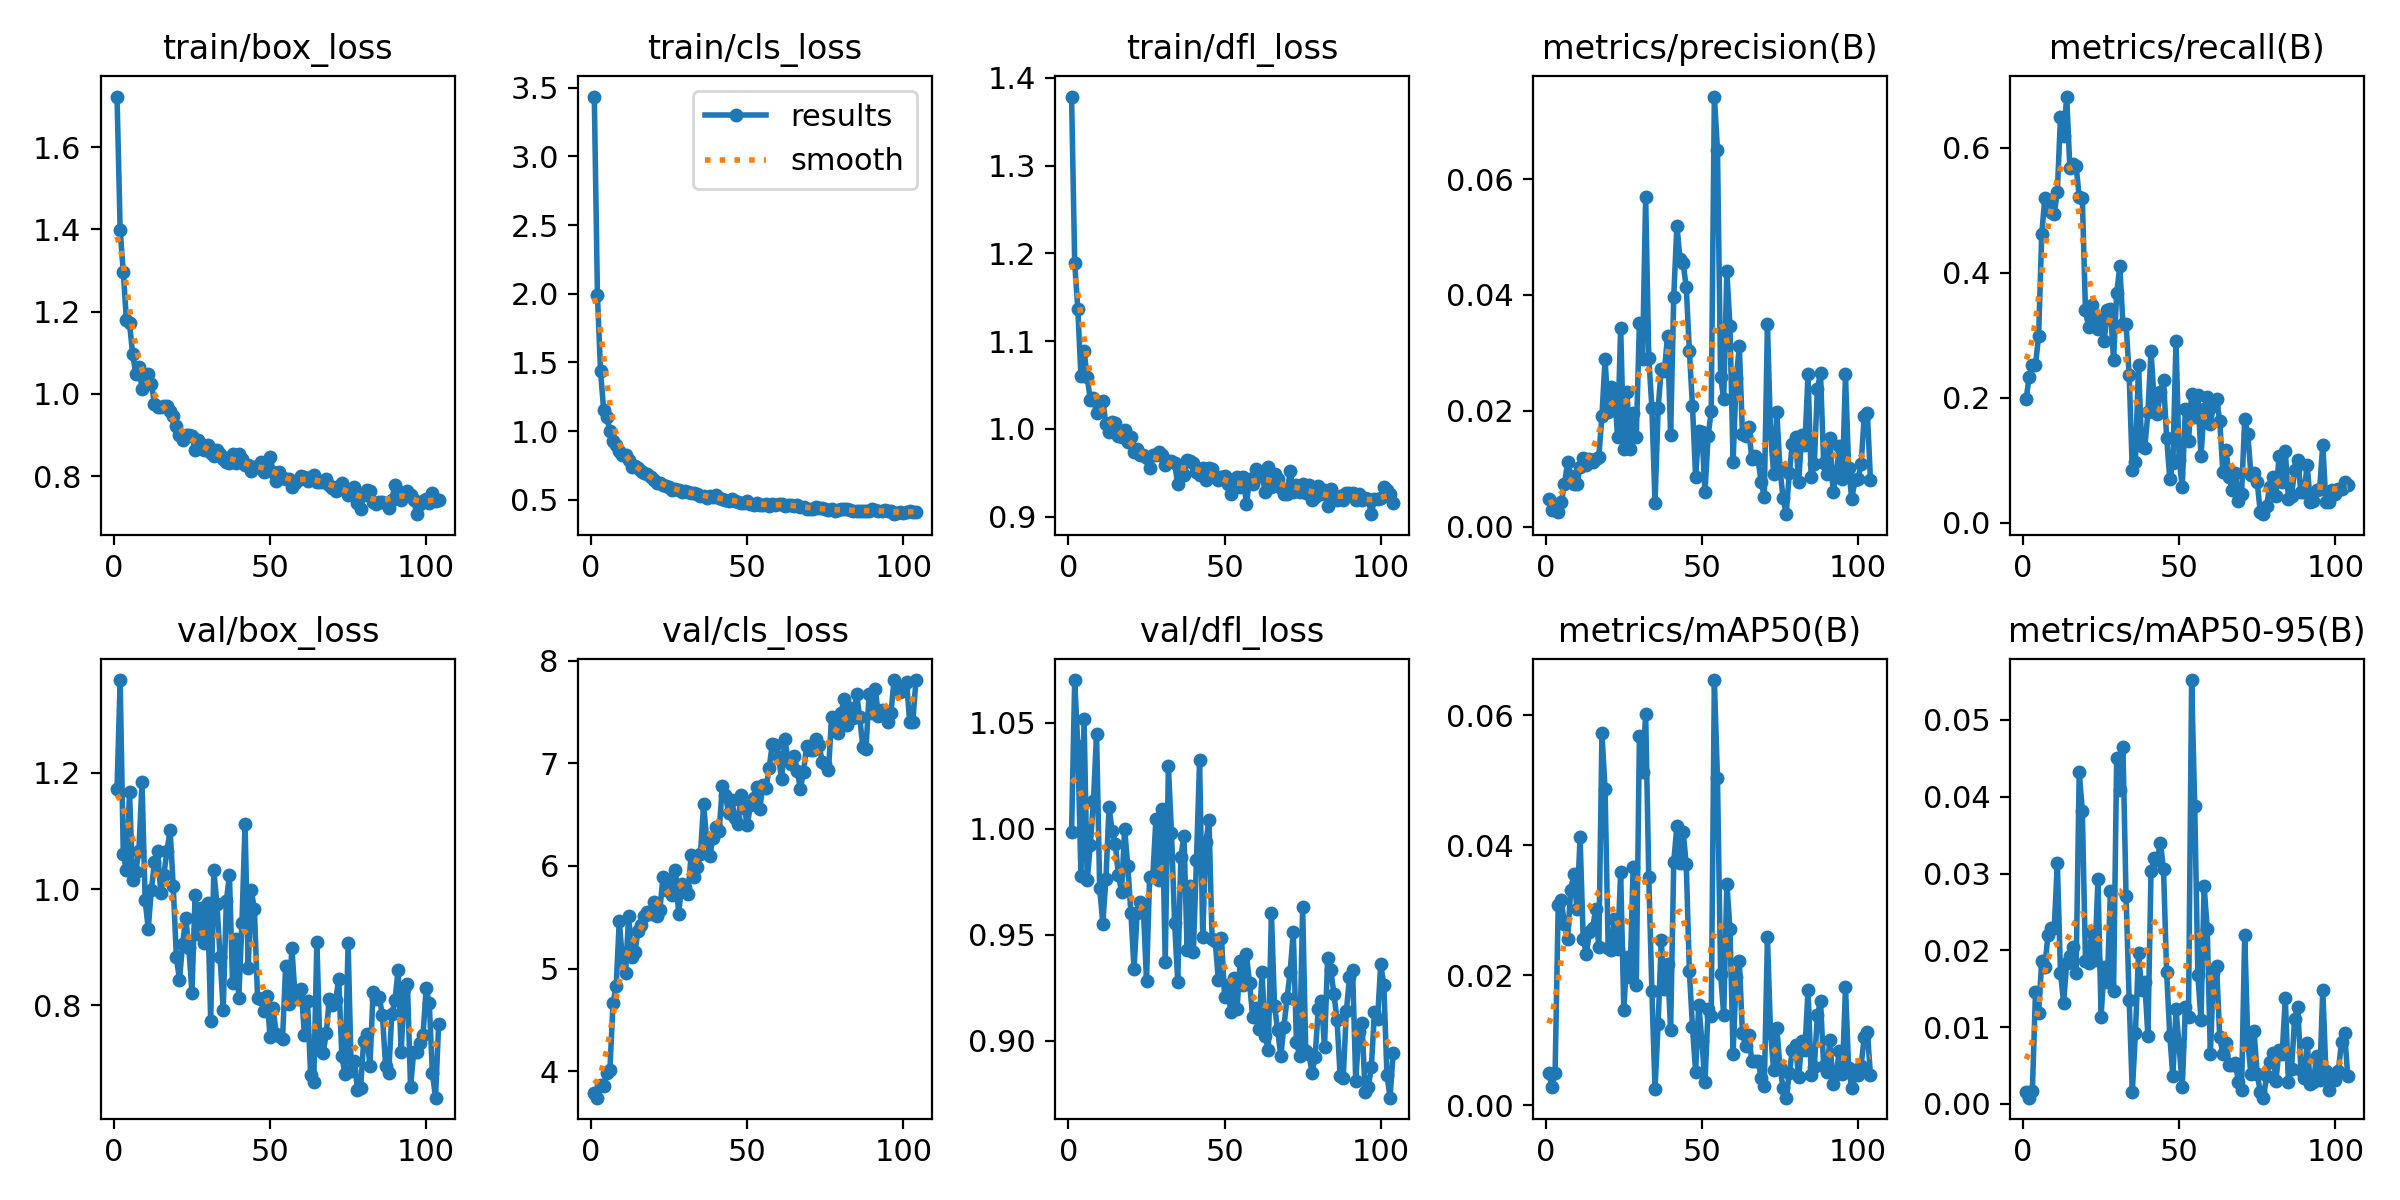

Data behind this chart, as committed beside it:
epoch, time, train/box_loss, train/cls_loss, train/dfl_loss, metrics/precision(B), metrics/recall(B), metrics/mAP50(B), metrics/mAP50-95(B), val/box_loss, val/cls_loss, val/dfl_loss, lr/pg0, lr/pg1, lr/pg2
1, 11.15, 1.723, 3.435, 1.379, 0.00473, 0.1984, 0.00493, 0.00153, 1.171, 3.79, 0.9983, 0.0002625, 0.0002625, 0.0002625
2, 17.52, 1.399, 1.993, 1.189, 0.00285, 0.2337, 0.00278, 0.00084, 1.359, 3.742, 1.07, 0.0005375, 0.0005375, 0.0005375
3, 23.37, 1.296, 1.434, 1.136, 0.00315, 0.2527, 0.00493, 0.00175, 1.061, 3.864, 1.039, 0.0008124, 0.0008124, 0.0008124
4, 29.13, 1.179, 1.156, 1.06, 0.0026, 0.2527, 0.03079, 0.01454, 1.032, 3.858, 0.9775, 0.001087, 0.001087, 0.001087
5, 35.11, 1.171, 1.1, 1.089, 0.00422, 0.2989, 0.03151, 0.01187, 1.166, 3.979, 1.052, 0.001249, 0.001249, 0.001249
6, 40.77, 1.097, 1.002, 1.059, 0.00733, 0.462, 0.02783, 0.01862, 1.016, 4.015, 0.9756, 0.001249, 0.001249, 0.001249
7, 46.5, 1.049, 0.9304, 1.033, 0.01112, 0.5204, 0.02551, 0.01785, 1.029, 4.668, 0.9921, 0.001249, 0.001249, 0.001249
8, 52.98, 1.065, 0.8996, 1.035, 0.0087, 0.5136, 0.03314, 0.02206, 1.066, 4.826, 1.013, 0.001248, 0.001248, 0.001248
9, 58.52, 1.013, 0.8573, 1.018, 0.00736, 0.4973, 0.03555, 0.02291, 1.184, 5.468, 1.045, 0.001248, 0.001248, 0.001248
10, 64.01, 1.035, 0.8259, 1.029, 0.00728, 0.4946, 0.03016, 0.0229, 0.9806, 5.082, 0.972, 0.001247, 0.001247, 0.001247
11, 69.51, 1.048, 0.827, 1.032, 0.01024, 0.5299, 0.04125, 0.03136, 0.9319, 4.953, 0.9551, 0.001247, 0.001247, 0.001247
12, 74.94, 1.023, 0.7862, 1.005, 0.01178, 0.6495, 0.02559, 0.01706, 0.9987, 5.516, 0.9763, 0.001246, 0.001246, 0.001246
13, 80.55, 0.9761, 0.7353, 0.9963, 0.01071, 0.6196, 0.02333, 0.0132, 1.046, 5.111, 1.01, 0.001245, 0.001245, 0.001245
14, 86.25, 0.9681, 0.7469, 1.008, 0.0116, 0.6821, 0.02661, 0.01834, 1.065, 5.161, 0.9987, 0.001244, 0.001244, 0.001244
15, 92.59, 0.968, 0.7299, 1.006, 0.01111, 0.5679, 0.02728, 0.01924, 0.9926, 5.368, 0.9927, 0.001243, 0.001243, 0.001243
16, 98.16, 0.9707, 0.7113, 0.9914, 0.01169, 0.5734, 0.0302, 0.02048, 1.025, 5.42, 0.978, 0.001242, 0.001242, 0.001242
17, 104.2, 0.9709, 0.6931, 0.9902, 0.01195, 0.5706, 0.02427, 0.01702, 1.066, 5.517, 0.9702, 0.001241, 0.001241, 0.001241
18, 109.9, 0.9582, 0.6868, 0.9991, 0.01912, 0.5217, 0.05722, 0.04327, 1.101, 5.554, 0.9999, 0.00124, 0.00124, 0.00124
19, 116.2, 0.9458, 0.6641, 0.9852, 0.02893, 0.519, 0.04863, 0.03813, 1.005, 5.528, 0.9823, 0.001239, 0.001239, 0.001239
20, 122.4, 0.9222, 0.6464, 0.9901, 0.01974, 0.3397, 0.02414, 0.01866, 0.8832, 5.649, 0.9602, 0.001238, 0.001238, 0.001238
21, 128.3, 0.8991, 0.6219, 0.9735, 0.02402, 0.3125, 0.02395, 0.0184, 0.8442, 5.51, 0.9338, 0.001236, 0.001236, 0.001236
22, 133.8, 0.8866, 0.624, 0.9769, 0.02383, 0.3478, 0.02858, 0.02238, 0.9051, 5.568, 0.9602, 0.001235, 0.001235, 0.001235
23, 139.7, 0.8994, 0.6078, 0.9702, 0.01539, 0.3315, 0.02406, 0.01868, 0.9505, 5.897, 0.9655, 0.001234, 0.001234, 0.001234
24, 145.8, 0.8988, 0.6, 0.9702, 0.03434, 0.3098, 0.03587, 0.0293, 0.8987, 5.763, 0.9619, 0.001232, 0.001232, 0.001232
25, 151.6, 0.8979, 0.5957, 0.9671, 0.01334, 0.3234, 0.01466, 0.01138, 0.8217, 5.859, 0.9283, 0.001231, 0.001231, 0.001231
26, 157.4, 0.8627, 0.572, 0.9558, 0.02332, 0.2908, 0.02283, 0.01788, 0.9896, 5.718, 0.9774, 0.001229, 0.001229, 0.001229
27, 163.2, 0.8867, 0.5778, 0.9697, 0.01347, 0.3397, 0.01973, 0.01584, 0.922, 5.964, 0.977, 0.001227, 0.001227, 0.001227
28, 169, 0.8769, 0.569, 0.9698, 0.01961, 0.3424, 0.03664, 0.0277, 0.9677, 5.532, 1.004, 0.001225, 0.001225, 0.001225
29, 174.6, 0.8623, 0.5592, 0.9733, 0.0155, 0.2609, 0.01854, 0.01465, 0.9073, 5.82, 0.9758, 0.001224, 0.001224, 0.001224
30, 180.5, 0.8766, 0.5666, 0.9704, 0.03516, 0.3669, 0.0568, 0.04509, 0.9754, 5.784, 1.009, 0.001222, 0.001222, 0.001222
31, 186.9, 0.8554, 0.5574, 0.9584, 0.0289, 0.4103, 0.05127, 0.04092, 0.7733, 5.728, 0.937, 0.00122, 0.00122, 0.00122
32, 192.9, 0.8494, 0.5512, 0.9634, 0.0569, 0.3179, 0.06018, 0.04648, 1.032, 6.105, 1.029, 0.001218, 0.001218, 0.001218
33, 199.1, 0.864, 0.5458, 0.9638, 0.0291, 0.3179, 0.03507, 0.02712, 0.9738, 5.888, 0.9979, 0.001216, 0.001216, 0.001216
34, 204.7, 0.8547, 0.5446, 0.9606, 0.02055, 0.2364, 0.01754, 0.01356, 0.8837, 5.992, 0.9553, 0.001213, 0.001213, 0.001213
35, 210.6, 0.8423, 0.5243, 0.9368, 0.004, 0.08424, 0.00247, 0.00156, 0.7916, 6.119, 0.9278, 0.001211, 0.001211, 0.001211
36, 215.9, 0.8338, 0.526, 0.9533, 0.02044, 0.09783, 0.01256, 0.00923, 0.9789, 6.606, 0.9868, 0.001209, 0.001209, 0.001209
37, 222, 0.8312, 0.515, 0.9471, 0.02725, 0.2527, 0.02536, 0.01965, 1.024, 6.25, 0.9967, 0.001207, 0.001207, 0.001207
38, 227.7, 0.8528, 0.5297, 0.9647, 0.02688, 0.1223, 0.01794, 0.0148, 0.8379, 6.1, 0.9427, 0.001204, 0.001204, 0.001204
39, 234.2, 0.8316, 0.5187, 0.9634, 0.03283, 0.1196, 0.02174, 0.01593, 0.9138, 6.273, 0.9731, 0.001202, 0.001202, 0.001202
40, 240.2, 0.853, 0.5355, 0.9606, 0.01583, 0.1766, 0.01152, 0.00879, 0.8124, 6.384, 0.942, 0.001199, 0.001199, 0.001199
41, 246.7, 0.8404, 0.5107, 0.9513, 0.0397, 0.2745, 0.03747, 0.03028, 0.9414, 6.343, 0.9854, 0.001197, 0.001197, 0.001197
42, 252.7, 0.8263, 0.5028, 0.9476, 0.05197, 0.1956, 0.04292, 0.03201, 1.112, 6.779, 1.032, 0.001194, 0.001194, 0.001194
43, 258.3, 0.8276, 0.4993, 0.9549, 0.04628, 0.1739, 0.03731, 0.03182, 0.8646, 6.694, 0.9488, 0.001191, 0.001191, 0.001191
44, 264.2, 0.8127, 0.4901, 0.9414, 0.04548, 0.2092, 0.04209, 0.03402, 0.9975, 6.514, 0.9936, 0.001188, 0.001188, 0.001188
45, 269.7, 0.8208, 0.5035, 0.9552, 0.04135, 0.2283, 0.03708, 0.03057, 0.9651, 6.645, 1.004, 0.001185, 0.001185, 0.001185
46, 275.9, 0.8225, 0.4939, 0.9542, 0.03039, 0.1359, 0.02059, 0.01713, 0.8134, 6.464, 0.9479, 0.001183, 0.001183, 0.001183
47, 282.1, 0.8334, 0.486, 0.9454, 0.02075, 0.07065, 0.01199, 0.00891, 0.8102, 6.41, 0.947, 0.00118, 0.00118, 0.00118
48, 288.2, 0.8108, 0.4783, 0.9412, 0.0086, 0.09511, 0.00514, 0.0036, 0.7902, 6.693, 0.9284, 0.001177, 0.001177, 0.001177
49, 294.2, 0.8119, 0.4765, 0.9452, 0.01649, 0.2908, 0.01549, 0.0123, 0.8154, 6.565, 0.9485, 0.001173, 0.001173, 0.001173
50, 300.7, 0.8471, 0.4937, 0.9457, 0.01634, 0.1005, 0.00985, 0.00756, 0.7462, 6.398, 0.9205, 0.00117, 0.00117, 0.00117
51, 306.6, 0.8103, 0.4722, 0.9371, 0.00597, 0.05707, 0.00349, 0.0022, 0.7954, 6.593, 0.926, 0.001167, 0.001167, 0.001167
52, 312.7, 0.7887, 0.464, 0.926, 0.01558, 0.1821, 0.01486, 0.01258, 0.75, 6.664, 0.9133, 0.001164, 0.001164, 0.001164
53, 318.9, 0.8095, 0.4732, 0.9432, 0.01997, 0.1304, 0.01365, 0.01138, 0.747, 6.77, 0.9296, 0.001161, 0.001161, 0.001161
54, 325.6, 0.7955, 0.4655, 0.9449, 0.07425, 0.2065, 0.06543, 0.05519, 0.7417, 6.553, 0.915, 0.001157, 0.001157, 0.001157
55, 331.6, 0.7938, 0.4649, 0.9335, 0.0651, 0.1685, 0.05029, 0.03873, 0.867, 6.792, 0.9374, 0.001154, 0.001154, 0.001154
56, 337.8, 0.794, 0.4657, 0.9456, 0.02584, 0.2038, 0.02026, 0.01678, 0.8025, 6.762, 0.9263, 0.00115, 0.00115, 0.00115
57, 343.7, 0.7737, 0.4542, 0.914, 0.02201, 0.106, 0.01387, 0.01096, 0.8988, 6.956, 0.9407, 0.001147, 0.001147, 0.001147
58, 349.5, 0.7824, 0.4675, 0.9431, 0.04407, 0.1821, 0.03411, 0.02836, 0.8168, 7.186, 0.927, 0.001143, 0.001143, 0.001143
59, 355.5, 0.7903, 0.4624, 0.9371, 0.03461, 0.2011, 0.02718, 0.02282, 0.8103, 7.176, 0.9112, 0.001139, 0.001139, 0.001139
60, 361, 0.8008, 0.4687, 0.9541, 0.01118, 0.1576, 0.00789, 0.00648, 0.8286, 7.058, 0.9155, 0.001136, 0.001136, 0.001136
... 44 more rows
